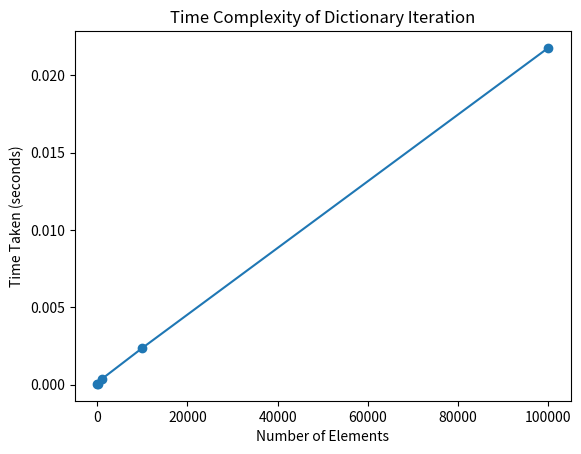

Reproduce this figure in Python.
import random
import time

import matplotlib.pyplot as plt


# Function to measure time for list insertion.
def measure_insertion_time(num_elements):
    lst = []
    start_time = time.time()
    for i in range(num_elements):
        list.append(i)
    end_time = time.time()
    return end_time - start_time


def measure_iteration_time(coll):
    start_time = time.time()
    for k, v in coll.items():
        print(f"{k} -> {v}")
    end_time = time.time()
    return end_time - start_time


def insert_elements(num_elements):
    dict = {}
    for i in range(num_elements):
        k = ("%06x" % random.randrange(16**6)).upper()
        dict[k] = f"{i}"
    return dict


input_sizes = [10, 100, 1000, 10000, 100000]
times = []
hashmaps = []

for size in input_sizes:
    m = insert_elements(size)
    hashmaps.append(m)

for hashmap in hashmaps:
    t = measure_iteration_time(hashmap)
    times.append(t)

# Plot the results
plt.plot(input_sizes, times, marker="o")
plt.title("Time Complexity of Dictionary Iteration")
plt.xlabel("Number of Elements")
plt.ylabel("Time Taken (seconds)")
plt.show()
